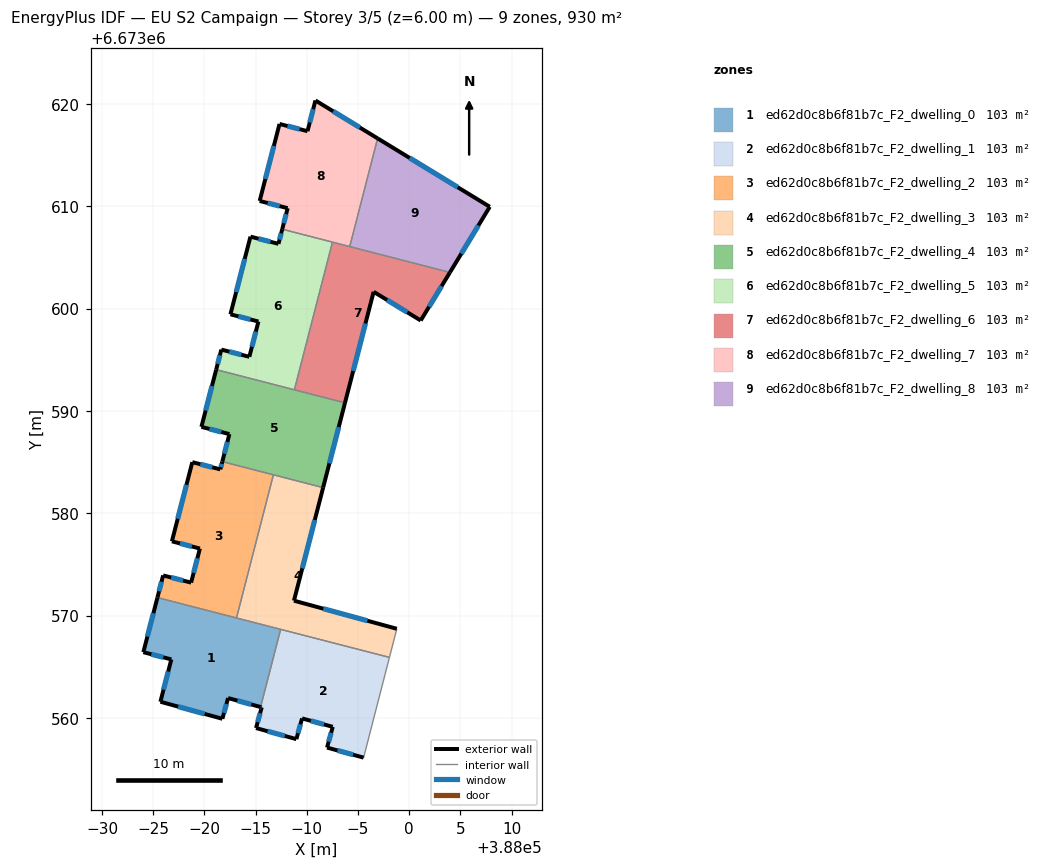
=== STOREY PLAN SPEC (per zone: floor XY polygon, exterior-wall plan segments, windows/doors) ===
zone 1: ed62d0c8b6f81b7c_F2_dwelling_0  (103.3 m²)
  floor: (387987.44, 6673568.65) (387985.48, 6673561.07) (387982.31, 6673561.94) (387981.75, 6673559.92) (387975.70, 6673561.58) (387976.76, 6673565.72) (387974.03, 6673566.42) (387975.40, 6673571.76)
  exterior wall: (387975.70, 6673561.58) – (387981.75, 6673559.92)  [6.3 m]
    window: (387977.43, 6673561.10) – (387980.02, 6673560.39)  [3.5 m²]
  exterior wall: (387976.76, 6673565.72) – (387975.70, 6673561.58)  [4.3 m]
    window: (387976.46, 6673564.54) – (387976.00, 6673562.76)  [2.4 m²]
  exterior wall: (387974.03, 6673566.42) – (387976.76, 6673565.72)  [2.8 m]
    window: (387974.81, 6673566.22) – (387975.98, 6673565.92)  [1.6 m²]
  exterior wall: (387975.40, 6673571.76) – (387974.03, 6673566.42)  [5.5 m]
    window: (387975.01, 6673570.23) – (387974.42, 6673567.95)  [3.0 m²]
  exterior wall: (387982.31, 6673561.94) – (387985.48, 6673561.07)  [3.3 m]
    window: (387983.21, 6673561.69) – (387984.58, 6673561.31)  [1.8 m²]
  exterior wall: (387981.75, 6673559.92) – (387982.31, 6673561.94)  [2.1 m]
    window: (387981.91, 6673560.49) – (387982.15, 6673561.36)  [1.2 m²]
  interior walls: 3
zone 2: ed62d0c8b6f81b7c_F2_dwelling_1  (103.3 m²)
  floor: (387998.07, 6673565.91) (387995.55, 6673556.12) (387991.98, 6673557.10) (387992.53, 6673559.13) (387989.53, 6673559.95) (387988.98, 6673557.93) (387985.04, 6673559.01) (387985.59, 6673561.04) (387985.48, 6673561.07) (387987.44, 6673568.65)
  exterior wall: (387988.98, 6673557.93) – (387989.53, 6673559.95)  [2.1 m]
    window: (387989.14, 6673558.51) – (387989.38, 6673559.37)  [1.2 m²]
  exterior wall: (387985.04, 6673559.01) – (387988.98, 6673557.93)  [4.1 m]
    window: (387986.16, 6673558.70) – (387987.85, 6673558.24)  [2.3 m²]
  exterior wall: (387985.59, 6673561.04) – (387985.04, 6673559.01)  [2.1 m]
    window: (387985.44, 6673560.46) – (387985.20, 6673559.59)  [1.2 m²]
  exterior wall: (387985.48, 6673561.07) – (387985.59, 6673561.04)  [0.1 m]
    window: (387985.52, 6673561.06) – (387985.56, 6673561.04)  [0.1 m²]
  exterior wall: (387991.98, 6673557.10) – (387995.55, 6673556.12)  [3.7 m]
    window: (387993.00, 6673556.82) – (387994.53, 6673556.40)  [2.0 m²]
  exterior wall: (387992.53, 6673559.13) – (387991.98, 6673557.10)  [2.1 m]
    window: (387992.37, 6673558.55) – (387992.14, 6673557.68)  [1.2 m²]
  exterior wall: (387989.53, 6673559.95) – (387992.53, 6673559.13)  [3.1 m]
    window: (387990.39, 6673559.72) – (387991.68, 6673559.36)  [1.7 m²]
  interior walls: 3
zone 3: ed62d0c8b6f81b7c_F2_dwelling_2  (103.3 m²)
  floor: (387986.73, 6673583.75) (387983.13, 6673569.76) (387975.40, 6673571.76) (387975.96, 6673573.92) (387978.70, 6673573.22) (387979.55, 6673576.55) (387976.82, 6673577.25) (387978.81, 6673584.99) (387981.55, 6673584.28) (387981.74, 6673585.04)
  exterior wall: (387978.70, 6673573.22) – (387975.96, 6673573.92)  [2.8 m]
    window: (387977.91, 6673573.42) – (387976.74, 6673573.72)  [1.6 m²]
  exterior wall: (387979.55, 6673576.55) – (387978.70, 6673573.22)  [3.4 m]
    window: (387979.31, 6673575.60) – (387978.94, 6673574.17)  [1.9 m²]
  exterior wall: (387976.82, 6673577.25) – (387979.55, 6673576.55)  [2.8 m]
    window: (387977.60, 6673577.05) – (387978.77, 6673576.75)  [1.6 m²]
  exterior wall: (387978.81, 6673584.99) – (387976.82, 6673577.25)  [8.0 m]
    window: (387978.24, 6673582.78) – (387977.39, 6673579.46)  [4.4 m²]
  exterior wall: (387981.55, 6673584.28) – (387978.81, 6673584.99)  [2.8 m]
    window: (387980.77, 6673584.48) – (387979.59, 6673584.79)  [1.6 m²]
  exterior wall: (387981.74, 6673585.04) – (387981.55, 6673584.28)  [0.8 m]
    window: (387981.69, 6673584.82) – (387981.60, 6673584.50)  [0.4 m²]
  exterior wall: (387975.96, 6673573.92) – (387975.40, 6673571.76)  [2.2 m]
    window: (387975.80, 6673573.30) – (387975.56, 6673572.38)  [1.2 m²]
  interior walls: 3
zone 4: ed62d0c8b6f81b7c_F2_dwelling_3  (103.3 m²)
  floor: (387991.59, 6673582.50) (387988.74, 6673571.46) (387998.79, 6673568.71) (387998.07, 6673565.91) (387983.13, 6673569.76) (387986.73, 6673583.75)
  exterior wall: (387988.74, 6673571.46) – (387991.59, 6673582.50)  [11.4 m]
    window: (387989.56, 6673574.61) – (387990.78, 6673579.34)  [6.3 m²]
  exterior wall: (387998.79, 6673568.71) – (387988.74, 6673571.46)  [10.4 m]
    window: (387995.92, 6673569.49) – (387991.62, 6673570.67)  [5.7 m²]
  interior walls: 5
zone 5: ed62d0c8b6f81b7c_F2_dwelling_4  (103.3 m²)
  floor: (387993.73, 6673590.78) (387991.59, 6673582.50) (387981.74, 6673585.04) (387982.44, 6673587.73) (387979.70, 6673588.43) (387981.14, 6673594.03)
  exterior wall: (387979.70, 6673588.43) – (387982.44, 6673587.73)  [2.8 m]
    window: (387980.48, 6673588.23) – (387981.66, 6673587.93)  [1.6 m²]
  exterior wall: (387981.14, 6673594.03) – (387979.70, 6673588.43)  [5.8 m]
    window: (387980.73, 6673592.43) – (387980.11, 6673590.03)  [3.2 m²]
  exterior wall: (387991.59, 6673582.50) – (387993.73, 6673590.78)  [8.6 m]
    window: (387992.20, 6673584.87) – (387993.12, 6673588.42)  [4.7 m²]
  exterior wall: (387982.44, 6673587.73) – (387981.74, 6673585.04)  [2.8 m]
    window: (387982.24, 6673586.96) – (387981.94, 6673585.81)  [1.5 m²]
  interior walls: 4
zone 6: ed62d0c8b6f81b7c_F2_dwelling_5  (103.3 m²)
  floor: (387992.50, 6673606.48) (387988.78, 6673592.06) (387981.14, 6673594.03) (387981.65, 6673595.99) (387984.38, 6673595.28) (387985.27, 6673598.73) (387982.54, 6673599.43) (387984.49, 6673607.02) (387987.23, 6673606.32) (387987.60, 6673607.75)
  exterior wall: (387984.38, 6673595.28) – (387981.65, 6673595.99)  [2.8 m]
    window: (387983.60, 6673595.48) – (387982.43, 6673595.78)  [1.6 m²]
  exterior wall: (387985.27, 6673598.73) – (387984.38, 6673595.28)  [3.6 m]
    window: (387985.02, 6673597.74) – (387984.64, 6673596.27)  [2.0 m²]
  exterior wall: (387982.54, 6673599.43) – (387985.27, 6673598.73)  [2.8 m]
    window: (387983.32, 6673599.23) – (387984.49, 6673598.93)  [1.6 m²]
  exterior wall: (387984.49, 6673607.02) – (387982.54, 6673599.43)  [7.8 m]
    window: (387983.93, 6673604.85) – (387983.10, 6673601.60)  [4.3 m²]
  exterior wall: (387987.23, 6673606.32) – (387984.49, 6673607.02)  [2.8 m]
    window: (387986.45, 6673606.52) – (387985.28, 6673606.82)  [1.6 m²]
  exterior wall: (387987.60, 6673607.75) – (387987.23, 6673606.32)  [1.5 m]
    window: (387987.49, 6673607.34) – (387987.33, 6673606.73)  [0.8 m²]
  exterior wall: (387981.65, 6673595.99) – (387981.14, 6673594.03)  [2.0 m]
    window: (387981.50, 6673595.43) – (387981.29, 6673594.59)  [1.1 m²]
  interior walls: 3
zone 7: ed62d0c8b6f81b7c_F2_dwelling_6  (103.3 m²)
  floor: (388003.98, 6673603.53) (388001.13, 6673598.83) (387996.53, 6673601.63) (387993.73, 6673590.78) (387988.78, 6673592.06) (387992.50, 6673606.48)
  exterior wall: (388001.13, 6673598.83) – (388003.98, 6673603.53)  [5.5 m]
    window: (388001.94, 6673600.17) – (388003.17, 6673602.18)  [3.0 m²]
  exterior wall: (387996.53, 6673601.63) – (388001.13, 6673598.83)  [5.4 m]
    window: (387997.84, 6673600.83) – (387999.81, 6673599.63)  [3.0 m²]
  exterior wall: (387993.73, 6673590.78) – (387996.53, 6673601.63)  [11.2 m]
    window: (387994.53, 6673593.88) – (387995.73, 6673598.53)  [6.2 m²]
  interior walls: 4
zone 8: ed62d0c8b6f81b7c_F2_dwelling_7  (103.3 m²)
  floor: (387996.92, 6673616.62) (387994.19, 6673606.05) (387987.60, 6673607.75) (387988.13, 6673609.80) (387985.39, 6673610.51) (387987.33, 6673618.03) (387990.07, 6673617.32) (387990.84, 6673620.33)
  exterior wall: (387988.13, 6673609.80) – (387987.60, 6673607.75)  [2.1 m]
    window: (387987.98, 6673609.22) – (387987.75, 6673608.33)  [1.2 m²]
  exterior wall: (387985.39, 6673610.51) – (387988.13, 6673609.80)  [2.8 m]
    window: (387986.17, 6673610.31) – (387987.35, 6673610.00)  [1.6 m²]
  exterior wall: (387987.33, 6673618.03) – (387985.39, 6673610.51)  [7.8 m]
    window: (387986.78, 6673615.88) – (387985.95, 6673612.66)  [4.3 m²]
  exterior wall: (387990.07, 6673617.32) – (387987.33, 6673618.03)  [2.8 m]
    window: (387989.29, 6673617.53) – (387988.11, 6673617.83)  [1.6 m²]
  exterior wall: (387990.84, 6673620.33) – (387990.07, 6673617.32)  [3.1 m]
    window: (387990.62, 6673619.47) – (387990.29, 6673618.18)  [1.7 m²]
  exterior wall: (387996.92, 6673616.62) – (387990.84, 6673620.33)  [7.1 m]
    window: (387995.18, 6673617.68) – (387992.58, 6673619.27)  [3.9 m²]
  interior walls: 3
zone 9: ed62d0c8b6f81b7c_F2_dwelling_8  (103.3 m²)
  floor: (388007.87, 6673609.94) (388003.98, 6673603.53) (387994.19, 6673606.05) (387996.92, 6673616.62)
  exterior wall: (388007.87, 6673609.94) – (387996.92, 6673616.62)  [12.8 m]
    window: (388004.74, 6673611.85) – (388000.05, 6673614.71)  [7.1 m²]
  exterior wall: (388003.98, 6673603.53) – (388007.87, 6673609.94)  [7.5 m]
    window: (388005.09, 6673605.36) – (388006.76, 6673608.11)  [4.1 m²]
  interior walls: 2

=== DERIVED (storey summary) ===
Building: EU S2 Campaign
Storey: 3 of 5  (floor level z = 6.00 m)
Storey gross floor area: 929.9 m²
Zones on this storey: 9
  - ed62d0c8b6f81b7c_F2_dwelling_0: floor 103.3 m²; exterior wall 24.3 m (72.8 m²); 6 window(s) 13.4 m²; WWR 18.4%
  - ed62d0c8b6f81b7c_F2_dwelling_1: floor 103.3 m²; exterior wall 17.3 m (51.9 m²); 7 window(s) 9.5 m²; WWR 18.4%
  - ed62d0c8b6f81b7c_F2_dwelling_2: floor 103.3 m²; exterior wall 22.9 m (68.7 m²); 7 window(s) 12.6 m²; WWR 18.4%
  - ed62d0c8b6f81b7c_F2_dwelling_3: floor 103.3 m²; exterior wall 21.8 m (65.5 m²); 2 window(s) 12.0 m²; WWR 18.4%
  - ed62d0c8b6f81b7c_F2_dwelling_4: floor 103.3 m²; exterior wall 19.9 m (59.8 m²); 4 window(s) 11.0 m²; WWR 18.4%
  - ed62d0c8b6f81b7c_F2_dwelling_5: floor 103.3 m²; exterior wall 23.4 m (70.1 m²); 7 window(s) 12.9 m²; WWR 18.4%
  - ed62d0c8b6f81b7c_F2_dwelling_6: floor 103.3 m²; exterior wall 22.1 m (66.3 m²); 3 window(s) 12.2 m²; WWR 18.4%
  - ed62d0c8b6f81b7c_F2_dwelling_7: floor 103.3 m²; exterior wall 25.8 m (77.3 m²); 6 window(s) 14.2 m²; WWR 18.4%
  - ed62d0c8b6f81b7c_F2_dwelling_8: floor 103.3 m²; exterior wall 20.3 m (61.0 m²); 2 window(s) 11.2 m²; WWR 18.4%
Zone adjacency (shared interzone walls):
  - ed62d0c8b6f81b7c_F2_dwelling_0 ↔ ed62d0c8b6f81b7c_F2_dwelling_1
  - ed62d0c8b6f81b7c_F2_dwelling_0 ↔ ed62d0c8b6f81b7c_F2_dwelling_2
  - ed62d0c8b6f81b7c_F2_dwelling_0 ↔ ed62d0c8b6f81b7c_F2_dwelling_3
  - ed62d0c8b6f81b7c_F2_dwelling_1 ↔ ed62d0c8b6f81b7c_F2_dwelling_3
  - ed62d0c8b6f81b7c_F2_dwelling_2 ↔ ed62d0c8b6f81b7c_F2_dwelling_3
  - ed62d0c8b6f81b7c_F2_dwelling_2 ↔ ed62d0c8b6f81b7c_F2_dwelling_4
  - ed62d0c8b6f81b7c_F2_dwelling_3 ↔ ed62d0c8b6f81b7c_F2_dwelling_4
  - ed62d0c8b6f81b7c_F2_dwelling_4 ↔ ed62d0c8b6f81b7c_F2_dwelling_5
  - ed62d0c8b6f81b7c_F2_dwelling_4 ↔ ed62d0c8b6f81b7c_F2_dwelling_6
  - ed62d0c8b6f81b7c_F2_dwelling_5 ↔ ed62d0c8b6f81b7c_F2_dwelling_6
  - ed62d0c8b6f81b7c_F2_dwelling_5 ↔ ed62d0c8b6f81b7c_F2_dwelling_7
  - ed62d0c8b6f81b7c_F2_dwelling_6 ↔ ed62d0c8b6f81b7c_F2_dwelling_7
  - ed62d0c8b6f81b7c_F2_dwelling_6 ↔ ed62d0c8b6f81b7c_F2_dwelling_8
  - ed62d0c8b6f81b7c_F2_dwelling_7 ↔ ed62d0c8b6f81b7c_F2_dwelling_8